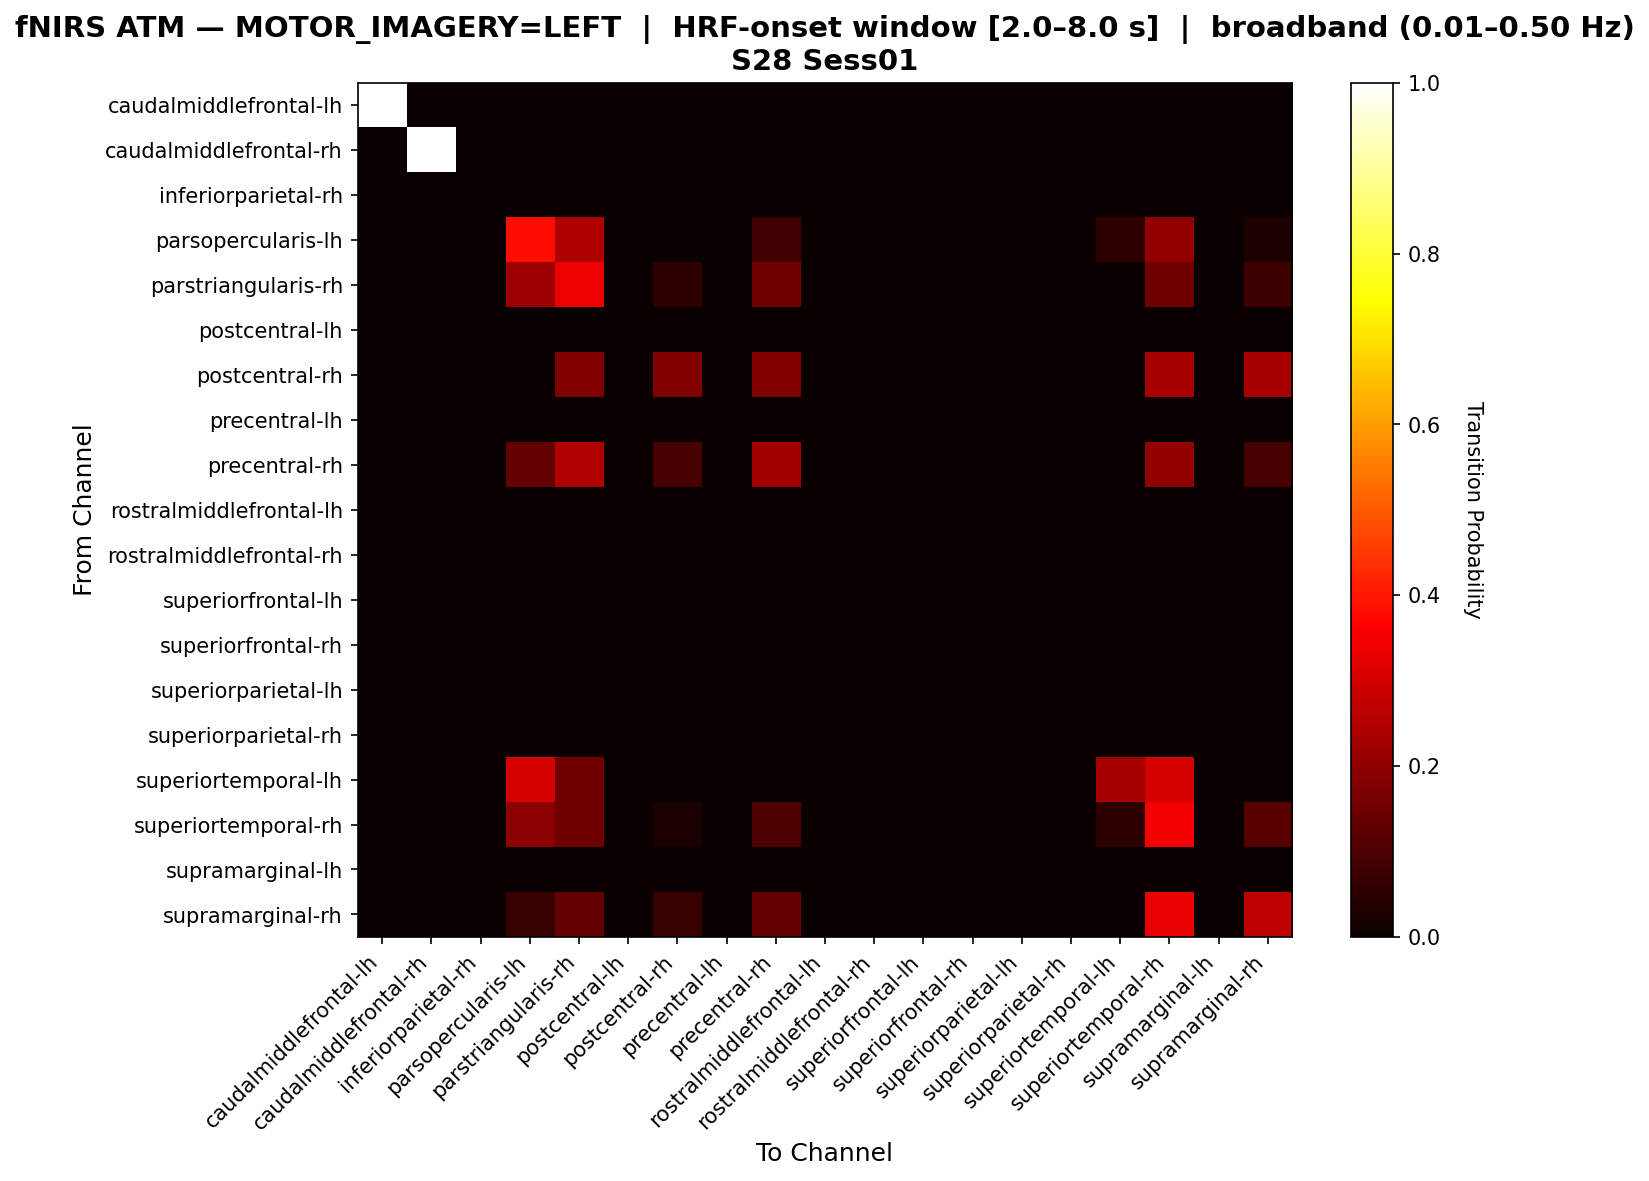

Source data for this figure (header and first rows):
, caudalmiddlefrontal-lh, caudalmiddlefrontal-rh, inferiorparietal-rh, parsopercularis-lh, parstriangularis-rh, postcentral-lh, postcentral-rh, precentral-lh, precentral-rh, rostralmiddlefrontal-lh, rostralmiddlefrontal-rh, superiorfrontal-lh, superiorfrontal-rh, superiorparietal-lh, superiorparietal-rh, superiortemporal-lh, superiortemporal-rh, supramarginal-lh, supramarginal-rh
caudalmiddlefrontal-lh, 1.0, 0.0, 0.0, 0.0, 0.0, 0.0, 0.0, 0.0, 0.0, 0.0, 0.0, 0.0, 0.0, 0.0, 0.0, 0.0, 0.0, 0.0, 0.0
caudalmiddlefrontal-rh, 0.0, 1.0, 0.0, 0.0, 0.0, 0.0, 0.0, 0.0, 0.0, 0.0, 0.0, 0.0, 0.0, 0.0, 0.0, 0.0, 0.0, 0.0, 0.0
inferiorparietal-rh, 0.0, 0.0, 0.0, 0.0, 0.0, 0.0, 0.0, 0.0, 0.0, 0.0, 0.0, 0.0, 0.0, 0.0, 0.0, 0.0, 0.0, 0.0, 0.0
parsopercularis-lh, 0.0, 0.0, 0.0, 0.3836, 0.2466, 0.0, 0.0, 0.0, 0.08219, 0.0, 0.0, 0.0, 0.0, 0.0, 0.0, 0.05479, 0.2055, 0.0, 0.0274
parstriangularis-rh, 0.0, 0.0, 0.0, 0.2208, 0.3377, 0.0, 0.05195, 0.0, 0.1558, 0.0, 0.0, 0.0, 0.0, 0.0, 0.0, 0.0, 0.1558, 0.0, 0.07792
postcentral-lh, 0.0, 0.0, 0.0, 0.0, 0.0, 0.0, 0.0, 0.0, 0.0, 0.0, 0.0, 0.0, 0.0, 0.0, 0.0, 0.0, 0.0, 0.0, 0.0
postcentral-rh, 0.0, 0.0, 0.0, 0.0, 0.1765, 0.0, 0.1765, 0.0, 0.1765, 0.0, 0.0, 0.0, 0.0, 0.0, 0.0, 0.0, 0.2353, 0.0, 0.2353
precentral-lh, 0.0, 0.0, 0.0, 0.0, 0.0, 0.0, 0.0, 0.0, 0.0, 0.0, 0.0, 0.0, 0.0, 0.0, 0.0, 0.0, 0.0, 0.0, 0.0
precentral-rh, 0.0, 0.0, 0.0, 0.1364, 0.25, 0.0, 0.09091, 0.0, 0.2273, 0.0, 0.0, 0.0, 0.0, 0.0, 0.0, 0.0, 0.2045, 0.0, 0.09091
rostralmiddlefrontal-lh, 0.0, 0.0, 0.0, 0.0, 0.0, 0.0, 0.0, 0.0, 0.0, 0.0, 0.0, 0.0, 0.0, 0.0, 0.0, 0.0, 0.0, 0.0, 0.0
rostralmiddlefrontal-rh, 0.0, 0.0, 0.0, 0.0, 0.0, 0.0, 0.0, 0.0, 0.0, 0.0, 0.0, 0.0, 0.0, 0.0, 0.0, 0.0, 0.0, 0.0, 0.0
superiorfrontal-lh, 0.0, 0.0, 0.0, 0.0, 0.0, 0.0, 0.0, 0.0, 0.0, 0.0, 0.0, 0.0, 0.0, 0.0, 0.0, 0.0, 0.0, 0.0, 0.0
superiorfrontal-rh, 0.0, 0.0, 0.0, 0.0, 0.0, 0.0, 0.0, 0.0, 0.0, 0.0, 0.0, 0.0, 0.0, 0.0, 0.0, 0.0, 0.0, 0.0, 0.0
superiorparietal-lh, 0.0, 0.0, 0.0, 0.0, 0.0, 0.0, 0.0, 0.0, 0.0, 0.0, 0.0, 0.0, 0.0, 0.0, 0.0, 0.0, 0.0, 0.0, 0.0
superiorparietal-rh, 0.0, 0.0, 0.0, 0.0, 0.0, 0.0, 0.0, 0.0, 0.0, 0.0, 0.0, 0.0, 0.0, 0.0, 0.0, 0.0, 0.0, 0.0, 0.0
superiortemporal-lh, 0.0, 0.0, 0.0, 0.3077, 0.1538, 0.0, 0.0, 0.0, 0.0, 0.0, 0.0, 0.0, 0.0, 0.0, 0.0, 0.2308, 0.3077, 0.0, 0.0
superiortemporal-rh, 0.0, 0.0, 0.0, 0.1948, 0.1558, 0.0, 0.02597, 0.0, 0.1039, 0.0, 0.0, 0.0, 0.0, 0.0, 0.0, 0.05195, 0.3506, 0.0, 0.1169
supramarginal-lh, 0.0, 0.0, 0.0, 0.0, 0.0, 0.0, 0.0, 0.0, 0.0, 0.0, 0.0, 0.0, 0.0, 0.0, 0.0, 0.0, 0.0, 0.0, 0.0
supramarginal-rh, 0.0, 0.0, 0.0, 0.06667, 0.1333, 0.0, 0.06667, 0.0, 0.1333, 0.0, 0.0, 0.0, 0.0, 0.0, 0.0, 0.0, 0.3333, 0.0, 0.2667
